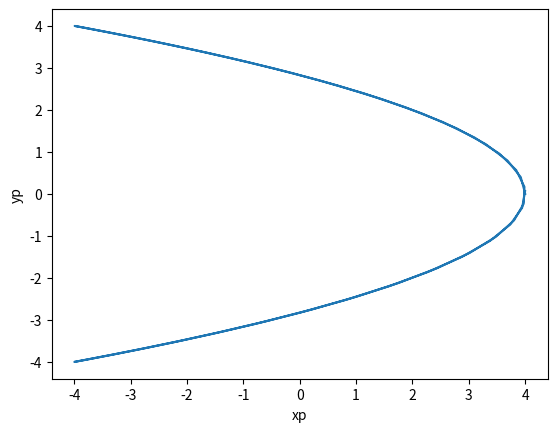

This chart was generated by the following Python code:
#!/usr/bin/env python
import numpy as np
import matplotlib.pyplot as plt


n=64
pitch=0.1
t=np.linspace(0,((n-1)*pitch),n)
A=4
a=2
b=1
xp=A*np.cos(a*t)
yp=A*np.sin(b*t)
out = np.c_[t,xp,yp]
print (out)
plt.plot(xp,yp)
plt.xlabel('xp')
plt.ylabel('yp')
plt.savefig('waypoints.png')
plt.show()
mat=np.matrix(out)

with open('waypoints.txt','w+') as f:
    f.write("t xp yp\n")
    for line in mat:
        np.savetxt(f,line,fmt='%.3f')
f.close()
